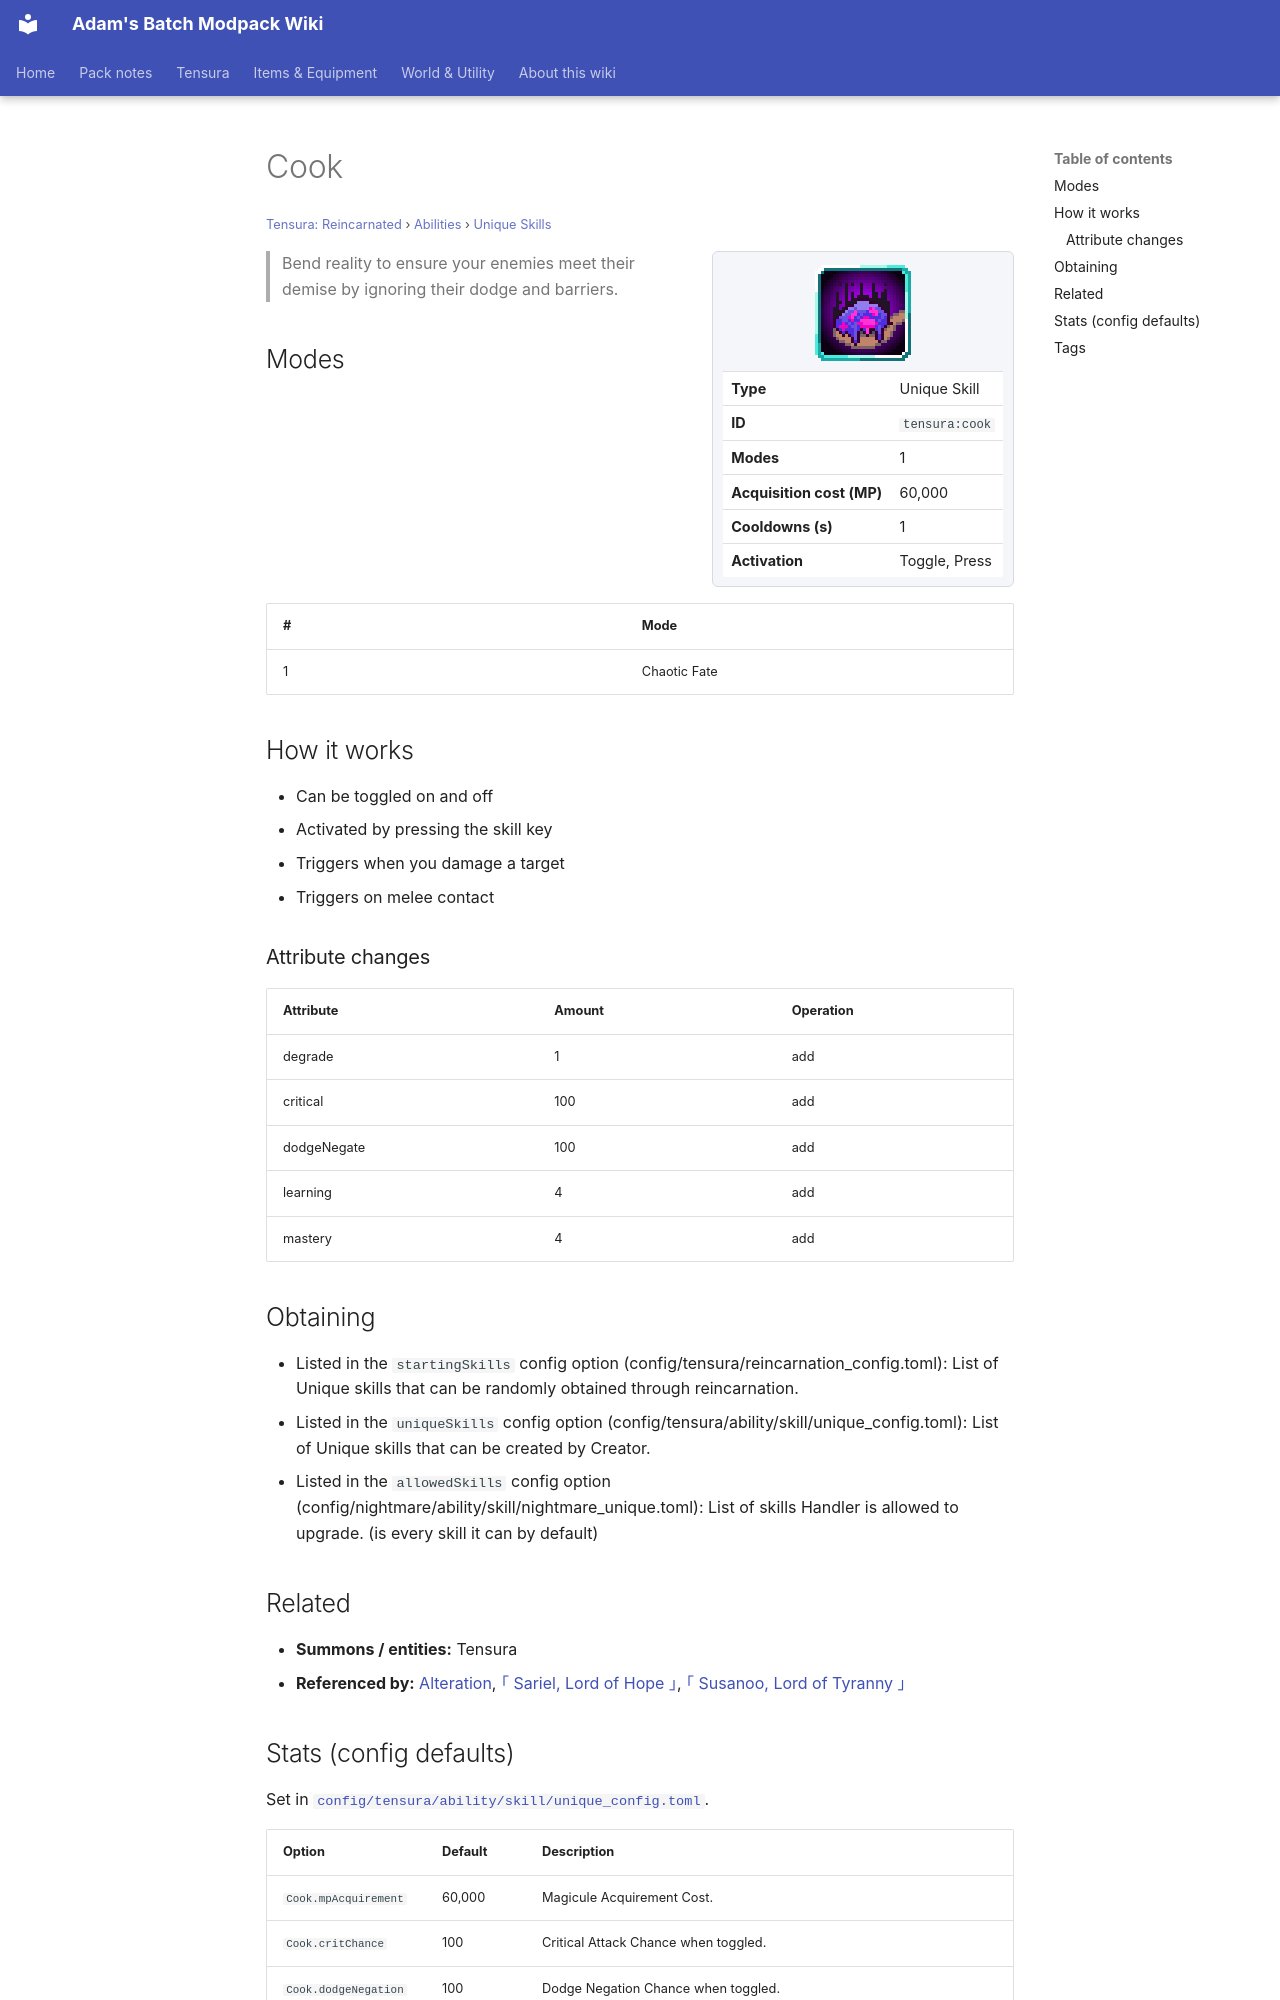

repository: Proteus-Nell/Adams-Batch-MC-Modpack-Wiki · page: tensura-reincarnated/abilities/unique-skills/cook/index.html · generator: mkdocs

# Cook

<small>[Tensura: Reincarnated](../../index.md) &rsaquo; [Abilities](../index.md) &rsaquo; [Unique Skills](index.md)</small>

<div class="infobox" markdown>

![Cook](../../../assets/icons/tensura/skill/cook.png)

| | |
|---|---|
| **Type** | Unique Skill |
| **ID** | `tensura:cook` |
| **Modes** | 1 |
| **Acquisition cost (MP)** | 60,000 |
| **Cooldowns (s)** | 1 |
| **Activation** | Toggle, Press |

</div>

> Bend reality to ensure your enemies meet their demise by ignoring their dodge and barriers.

## Modes

| # | Mode |
|---|---|
| 1 | Chaotic Fate |

## How it works

- Can be toggled on and off
- Activated by pressing the skill key
- Triggers when you damage a target
- Triggers on melee contact

### Attribute changes

| Attribute | Amount | Operation |
|---|---|---|
| degrade | 1 | add |
| critical | 100 | add |
| dodgeNegate | 100 | add |
| learning | 4 | add |
| mastery | 4 | add |

## Obtaining

- Listed in the `startingSkills` config option (config/tensura/reincarnation_config.toml): List of Unique skills that can be randomly obtained through reincarnation.
- Listed in the `uniqueSkills` config option (config/tensura/ability/skill/unique_config.toml): List of Unique skills that can be created by Creator.
- Listed in the `allowedSkills` config option (config/nightmare/ability/skill/nightmare_unique.toml): List of skills Handler is allowed to upgrade. (is every skill it can by default)

## Related

- **Summons / entities:** Tensura
- **Referenced by:** [Alteration](../../../tr-nightmares/abilities/extra-skills/alteration.md), [｢ Sariel, Lord of Hope ｣](../../../tr-nightmares/abilities/ultimate-skills/sariel.md), [｢ Susanoo, Lord of Tyranny ｣](../../../tr-nightmares/abilities/ultimate-skills/susanoo.md)
